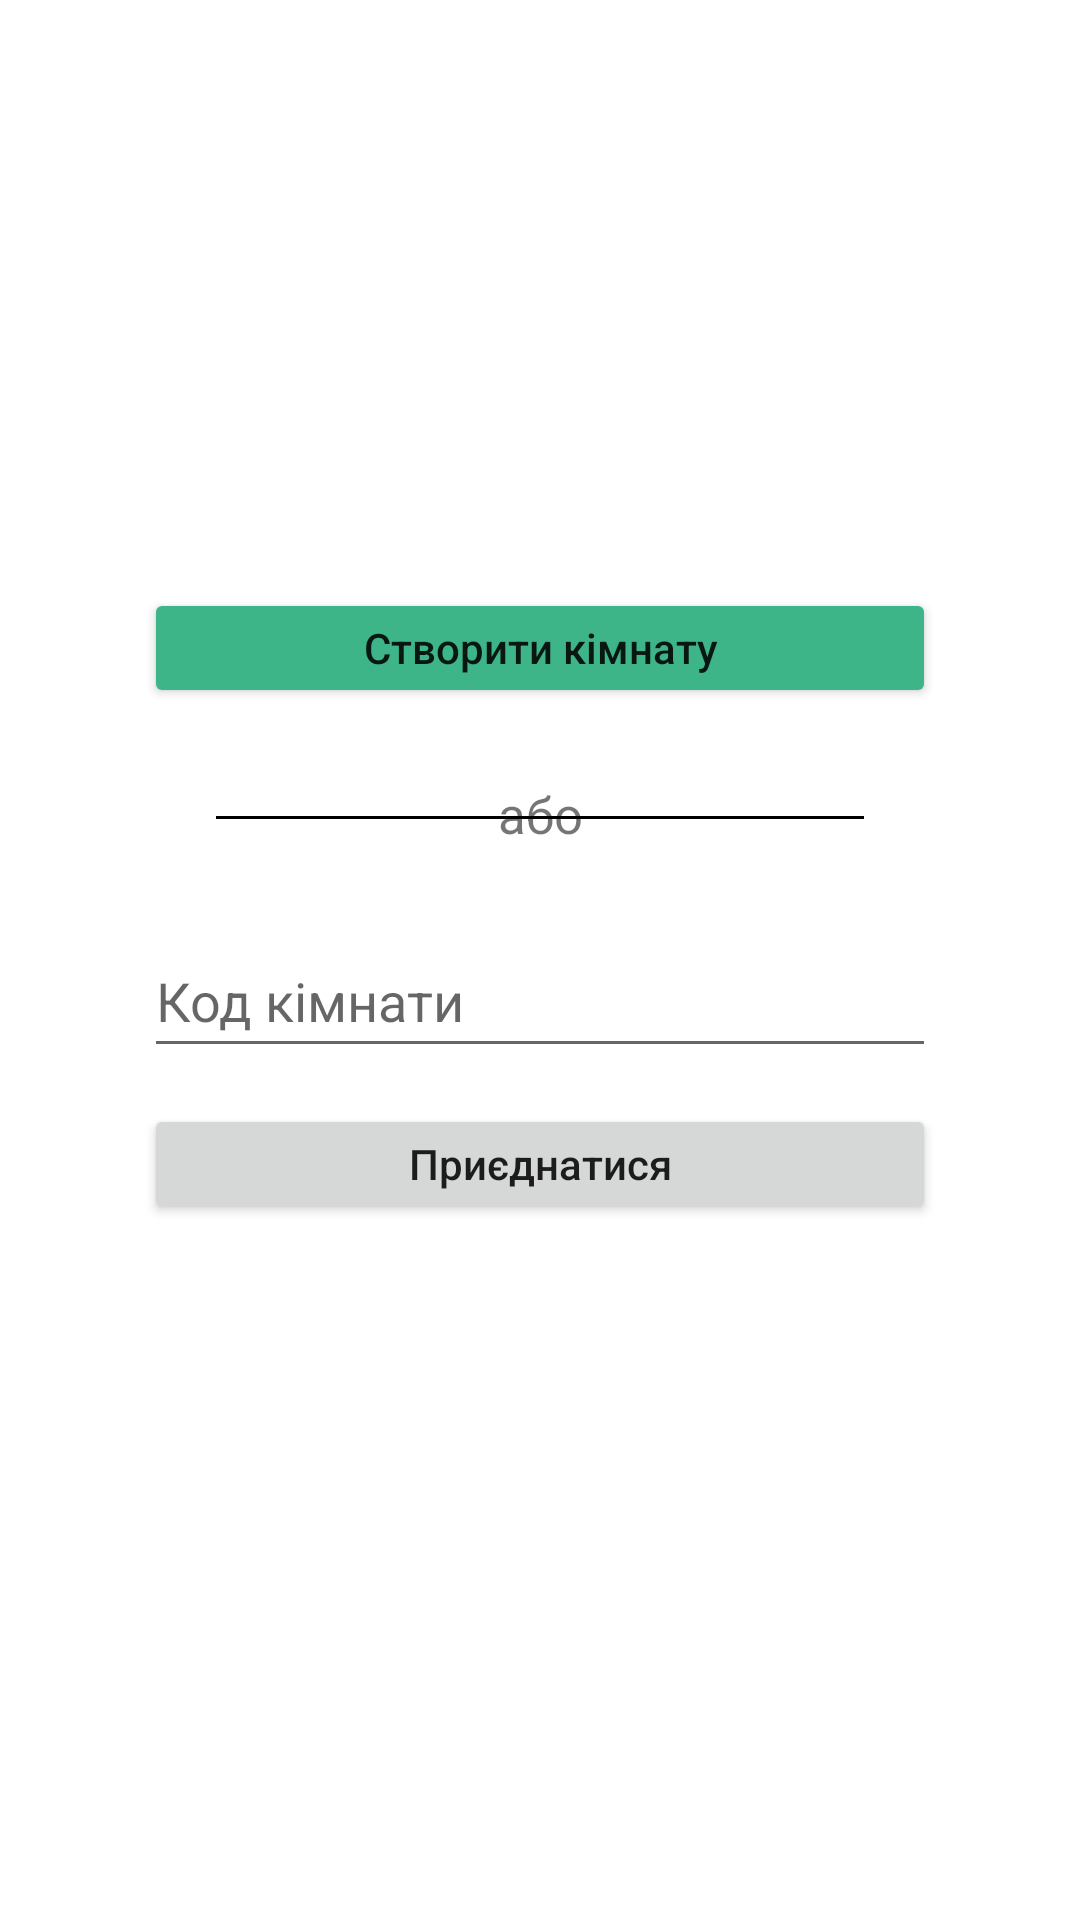

Layout XML and referenced resources for this Android screen:
<!-- AndroidManifest.xml: application theme Theme.Mafia_Demo -->
<!-- res/layout/fragment_homepage.xml -->
<?xml version="1.0" encoding="utf-8"?>
<androidx.constraintlayout.widget.ConstraintLayout xmlns:android="http://schemas.android.com/apk/res/android"
    xmlns:app="http://schemas.android.com/apk/res-auto"
    xmlns:tools="http://schemas.android.com/tools"
    android:layout_width="match_parent"
    android:layout_height="match_parent">

    <View
        android:id="@+id/view"
        android:layout_width="110dp"
        android:layout_height="1dp"
        android:layout_marginTop="36dp"
        android:layout_marginEnd="72dp"
        android:background="@color/black"
        app:layout_constraintEnd_toEndOf="parent"
        app:layout_constraintTop_toBottomOf="@+id/buttonCreate" />

    <Button
        android:id="@+id/buttonCreate"
        android:layout_width="264dp"
        android:layout_height="40dp"
        android:layout_marginTop="196dp"
        android:backgroundTint="#3EB489"
        android:text="@string/textCreat"
        android:textAllCaps="false"
        app:layout_constraintEnd_toEndOf="parent"
        app:layout_constraintHorizontal_bias="0.5"
        app:layout_constraintStart_toStartOf="parent"
        app:layout_constraintTop_toTopOf="parent" />

    <Button
        android:id="@+id/buttonJoin"
        android:layout_width="264dp"
        android:layout_height="40dp"
        android:layout_marginTop="12dp"
        android:text="@string/textJoin"
        android:textAllCaps="false"
        app:layout_constraintEnd_toEndOf="parent"
        app:layout_constraintHorizontal_bias="0.5"
        app:layout_constraintStart_toStartOf="parent"
        app:layout_constraintTop_toBottomOf="@+id/CodeInput" />

    <View
        android:layout_width="110dp"
        android:layout_height="1dp"
        android:layout_marginStart="72dp"
        android:layout_marginTop="36dp"
        android:background="@color/black"
        app:layout_constraintStart_toStartOf="parent"
        app:layout_constraintTop_toBottomOf="@+id/buttonCreate" />

    <TextView
        android:id="@+id/textOr"
        android:layout_width="29dp"
        android:layout_height="24dp"
        android:layout_marginTop="24dp"
        android:text="@string/textOr"
        android:textAlignment="center"
        android:textSize="17dp"
        app:layout_constraintEnd_toEndOf="parent"
        app:layout_constraintHorizontal_bias="0.5"
        app:layout_constraintStart_toStartOf="parent"
        app:layout_constraintTop_toBottomOf="@+id/buttonCreate" />

    <EditText
        android:id="@+id/CodeInput"
        android:layout_width="264dp"
        android:layout_height="48dp"
        android:layout_marginTop="24dp"
        android:ems="10"
        android:hint="Код кімнати"
        android:inputType="number"
        app:layout_constraintEnd_toEndOf="parent"
        app:layout_constraintStart_toStartOf="parent"
        app:layout_constraintTop_toBottomOf="@+id/textOr" />

</androidx.constraintlayout.widget.ConstraintLayout>
<!-- resources referenced by this layout -->
<resources>
  <string name="textCreat">Створити кімнату</string>
  <string name="textJoin">Приєднатися</string>
  <string name="textOr">або</string>
  <style name="Theme.Mafia_Demo" parent="Theme.MaterialComponents.DayNight.DarkActionBar">
          
          <item name="colorPrimary">@color/purple_500</item>
          <item name="colorPrimaryVariant">@color/purple_700</item>
          <item name="colorOnPrimary">@color/white</item>
          
          <item name="colorSecondary">@color/teal_200</item>
          <item name="colorSecondaryVariant">@color/teal_700</item>
          <item name="colorOnSecondary">@color/black</item>
          
          <item name="android:statusBarColor" tools:targetApi="l">?attr/colorPrimaryVariant</item>
          
      </style>
  <!-- not gathered from this repository: default colours our renderer supplied (Android Studio template values) -->
  <color name="purple_500">#FF6200EE</color>
  <color name="purple_700">#FF3700B3</color>
  <color name="teal_200">#FF03DAC5</color>
  <color name="teal_700">#FF018786</color>
  <color name="black">#FF000000</color>
  <color name="white">#FFFFFFFF</color>
</resources>
